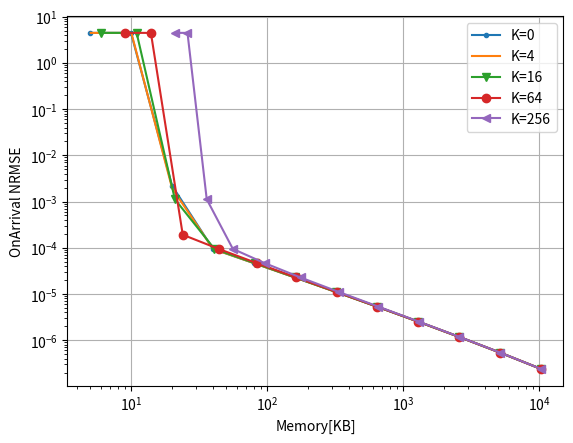

Generate this figure with matplotlib:
# importing the required module
import matplotlib.pyplot as plt
import matplotlib
import numpy as np
import os
import pylab



###############################################################################
############################################################################### 

def numeric_binomial(n,k):
   c = 1
   for i in range(1,k+1):
       c *= n-(k-i)
       c /= i
   return c
   
def nSAB(x,y):
   return numeric_binomial(x+y-1,y-1)

###############################################################################
############################################################################### 

confs = [
	#8b overhead
	(64,4,12,2),
	(64,4,9,3),
	(64,4,7,4),
	(61,5,5,6), #210*3B = 630B lookup (encode the starting positions of counter 2-5)
	(64,5,8,4), #210*3B = 630B lookup (encode the starting positions of counter 2-5)
	(62,6,7,4), #252*4B = 1KB lookup (encode the starting positions of counter 2-6)
	#16b overhead
	(64,5,0,2), #One lookup for (size,offset) computation # 58905*3B=175KB lookup (encode the starting positions of counter 2-5)
	(64,6,4,2), #One lookup for (size,offset) computation # 210*4B=175KB lookup (encode the starting positions of counter 2-6)
	(64,6,0,3), #One lookup for (size,offset) computation #(if counters are restricted to 40 bits or so), 210*4B=175KB lookup (encode the starting positions of counter 2-6)
	(64,7,0,4), #One lookup for (size,offset) computation #(if counters are restricted to 32 bits or so), 53592*5B=260KB lookup (encode the starting positions of counter 2-6)
	(64,5,7,1), #One lookup for (size,offset) computation #per pool & 40920*3B = 120KB lookup (encode the starting positions of counter 2-5)
	(64,5,8,1), #Magic Division + One lookup for (size,offset) computation #per pool & 2925*3B = 9KB lookup (encode 22 size options for counter 1 (8-29) bits multiplied by SAB(24,4)) OR 20475*3B=60KB lookup table for SAB(24,5)
	(64,6,8,2), #One lookup for (size,offset) computation #per pool & 20349*4B = 80KB lookup (encode the starting positions of counter 2-6)
	(64,4,0,1), #
	#20b overhead
	(64,5,0,1),
	#24b overhead
	(64,6,0,1),
]


Height = 4
widths_array = [512, 1024, 2048, 4096, 8192, 16384, 32768, 65536, 131072, 262144, 524288, 1048576]

d = {}

for pool_config in confs:
        
        (pool_bit_size, counters_per_pool, initial_counter_size, counter_bit_increase) = pool_config

           
        factor = (float(pool_bit_size/8.0)/counters_per_pool)
        
        (ps, n, s, j) = pool_config
        
        cs0 = nSAB(np.ceil((ps-n*s)/j),n) 
        
        overhead_per_pool = float(np.ceil(np.log2(cs0)/8))
        
        if (64, 7, 0, 4) == pool_config:
            overhead_per_pool = 2.0
        
        #print(pool_config, overhead_per_pool)
                       
        memory_array = [width*Height*(factor+overhead_per_pool/counters_per_pool)/1024.0 for width in widths_array]
        
        d[pool_config] = memory_array
	
	
	
    



y_cp_64_4_0_1_0 = [
4.45809,
4.45809,
0.00222176,
9.4541e-05,
4.65121e-05,
2.2763e-05,
1.10673e-05,	
5.32958e-06,
2.5355e-06,
1.18525e-06,
5.41782e-07,
2.39878e-07
]

y_cp_64_4_0_1_4 = [
4.45809,
4.45809,
0.00192649,
9.45402e-05,
4.65113e-05,
2.27626e-05,
1.10672e-05,
5.32954e-06,
2.53549e-06,
1.18525e-06,
5.41782e-07,
2.39878e-07
]

y_cp_64_4_0_1_16 = [
4.45809,
4.45809,
0.0011232,
9.45396e-05,
4.65112e-05,
2.27624e-05,
1.1067e-05,
5.32948e-06,
2.53547e-06,
1.18524e-06,
5.41779e-07,
2.39877e-07
]


y_cp_64_4_0_1_64 = [
4.45809,
4.45809,
0.000191478,
9.45396e-05,
4.65104e-05,
2.27619e-05,
1.10666e-05,
5.32932e-06,
2.5354e-06,
1.18521e-06,
5.4177e-07,
2.39874e-07
]


y_cp_64_4_0_1_256 = [
4.45809,
4.45809,
0.00112319,
9.45392e-05,
4.651e-05,
2.27615e-05,
1.10659e-05,
5.32884e-06,
2.53516e-06,
1.18511e-06,
5.41733e-07,
2.39862e-07
]

  
  	

markers=['o', '.', ',', 'v', 'o', '<', '>']
i=0
  






# plotting the points 

i+=1
plt.plot(d[(64,4,0,1)] , y_cp_64_4_0_1_0, marker = markers[i%(len(markers))])
i+=1
plt.plot( [y + 16*4*1/1024.0 for y in d[(64,4,0,1)]], y_cp_64_4_0_1_4, marker = markers[i%(len(markers))])
i+=1
plt.plot([y + 16*4*16/1024.0 for y in d[(64,4,0,1)]], y_cp_64_4_0_1_16, marker = markers[i%(len(markers))])
i+=1
plt.plot([y + 16*4*64/1024.0 for y in d[(64,4,0,1)]], y_cp_64_4_0_1_64, marker = markers[i%(len(markers))])
i+=1
plt.plot([y + 16*4*256/1024.0 for y in d[(64,4,0,1)]], y_cp_64_4_0_1_256, marker = markers[i%(len(markers))])
i+=1

# naming the x axis
plt.xlabel('Memory[KB]')
# naming the y axis
plt.ylabel('OnArrival NRMSE')

plt.grid()
plt.yscale("log")
plt.xscale("log")
  
# giving a title to my graph
#plt.title('OnArrival')

plt.gca().legend(( "K=0"  , "K=4" , "K=16", "K=64" ,"K=256"))

#plt.gca().legend(("y_cp_64_5_7_1", "y_cp_64_4_0_1" , "y_cp_64_4_12_2" , "y_cp_64_5_8_1" , "y_cp_64_5_8_4" , "y_cp_64_6_0_1" , "y_cp_64_6_4_2" , "y_cp_62_6_7_4" ))
# function to show the plot
plt.show()
